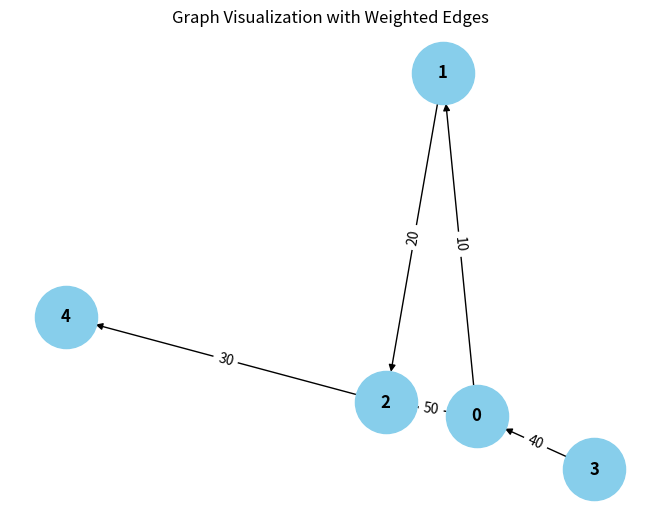

Python code for this plot: (Note: this script raises an exception after producing the figure.)
from collections import defaultdict

# ---------------------------
# WeightedGraph Class
# ---------------------------
class WeightedGraph:
    def __init__(self, vertices):
        self.vertices = vertices
        self.adj_list = {i: [] for i in range(vertices)}  # Adjacency list for the graph
        self.edges = []  # List to store the edges (u, v, weight)

    def add_edge(self, u, v, weight):
        """Add a single edge to the graph."""
        if (u, v, weight) not in self.edges:
            self.edges.append((u, v, weight))
            self.adj_list[u].append((v, weight))

    def add_multiple_edges(self, edges):
        """Add multiple edges at once."""
        for u, v, weight in edges:
            self.add_edge(u, v, weight)

    def get_edges(self):
        """Return all edges in the graph."""
        return self.edges

    def print_edges(self):
        """Print the edges of the graph."""
        print("Edges in the graph:")
        for u, v, weight in self.edges:
            print(f"{u} -> {v} (Weight: {weight})")

    def print_adj_list(self):
        """Print the adjacency list of the graph."""
        print("Adjacency List of the graph:")
        for u in self.adj_list:
            print(f"{u} -> {self.adj_list[u]}")

    def is_cyclic_directed(self):
        """Detect if there is a cycle in a directed graph using DFS."""
        visited = [False] * self.vertices
        rec_stack = [False] * self.vertices

        def dfs(v):
            visited[v] = True
            rec_stack[v] = True
            for neighbor, _ in self.adj_list[v]:
                if not visited[neighbor] and dfs(neighbor):
                    return True
                elif rec_stack[neighbor]:
                    return True
            rec_stack[v] = False
            return False

        for node in range(self.vertices):
            if not visited[node]:
                if dfs(node):
                    return True
        return False

    def is_cyclic_undirected(self):
        """Detect if there is a cycle in an undirected graph using DFS."""
        visited = [False] * self.vertices

        def dfs(v, parent):
            visited[v] = True
            for neighbor, _ in self.adj_list[v]:
                if not visited[neighbor]:
                    if dfs(neighbor, v):
                        return True
                elif parent != neighbor:
                    return True
            return False

        for node in range(self.vertices):
            if not visited[node]:
                if dfs(node, -1):
                    return True
        return False

    def is_negative_cycle(self):
        """Detect if there is a negative cycle using Bellman-Ford."""
        dist = [float("inf")] * self.vertices
        dist[0] = 0  # Start from node 0

        for _ in range(self.vertices - 1):
            for u, v, weight in self.edges:
                if dist[u] != float("inf") and dist[u] + weight < dist[v]:
                    dist[v] = dist[u] + weight

        for u, v, weight in self.edges:
            if dist[u] != float("inf") and dist[u] + weight < dist[v]:
                return True  # Negative cycle detected
        return False

    def reset_graph(self):
        """Reset the graph to its empty state."""
        self.edges = []  # Clear all edges
        self.adj_list = {i: [] for i in range(self.vertices)}  # Reset adjacency list for each vertex

    def union(self, parent, u, v):
        """Union-find helper function."""
        root_u = self.find_parent(parent, u)
        root_v = self.find_parent(parent, v)
        if root_u != root_v:
            parent[root_u] = root_v

    def find_parent(self, parent, v):
        """Find the root of the node using path compression."""
        if parent[v] == -1:
            return v
        parent[v] = self.find_parent(parent, parent[v])
        return parent[v]

    def is_cyclic_undirected_union_find(self):
        """Detect cycles in an undirected graph using Union-Find."""
        parent = [-1] * self.vertices

        for u, v, _ in self.edges:
            x = self.find_parent(parent, u)
            y = self.find_parent(parent, v)

            if x == y:
                return True
            self.union(parent, x, y)
        return False

    # ---------------------------
    # Helper functions for testing
    # ---------------------------

    def reset_graph_helper(self):
        """Reset the graph to an empty state for testing."""
        self.edges = []
        self.adj_list = defaultdict(list)

    def get_edges_helper(self):
        """Return all edges for testing."""
        return self.edges

    def add_multiple_edges_helper(self, edges):
        """Add multiple edges for testing."""
        for edge in edges:
            self.add_edge(*edge)

# ---------------------------
# Helper Class for Cycle Test Results
# ---------------------------
class CycleDetectionResults:
    def __init__(self):
        self.directed_cycle_detected = False
        self.undirected_cycle_detected = False
        self.negative_cycle_detected = False

# ---------------------------
# Additional Functionalities
# ---------------------------

class GraphRenderer:
    def __init__(self, graph):
        """Initialize the renderer for visualizing the graph."""
        self.graph = graph

    def render_edges(self):
        """Render the edges of the graph."""
        print("\nRendering edges of the graph:")
        for u, v, weight in self.graph.get_edges():
            print(f"{u} -> {v} (Weight: {weight})")

    def render_adj_list(self):
        """Render the adjacency list of the graph."""
        print("\nRendering adjacency list:")
        self.graph.print_adj_list()

    def render_summary(self):
        """Render a summary of the graph."""
        print("\nGraph summary:")
        print(f"Total vertices: {self.graph.vertices}")
        print(f"Total edges: {len(self.graph.get_edges())}")
        print(f"Is cyclic (directed): {self.graph.is_cyclic_directed()}")
        print(f"Is cyclic (undirected): {self.graph.is_cyclic_undirected()}")
        print(f"Has negative cycle: {self.graph.is_negative_cycle()}")

import matplotlib.pyplot as plt
import networkx as nx

class WeightedGraphVisualization:
    def __init__(self, graph):
        """Initialize the visualization of weighted graph."""
        self.graph = graph

    def visualize(self):
        """Visualize the graph with weighted edges using networkx and matplotlib."""
        G = nx.DiGraph()  # Using DiGraph for directed graph visualization

        # Add edges to the networkx graph
        for u, v, weight in self.graph.get_edges():
            G.add_edge(u, v, weight=weight)

        # Draw the graph
        pos = nx.spring_layout(G)  # Layout for node positioning
        edge_labels = nx.get_edge_attributes(G, 'weight')

        # Draw nodes, edges, and labels
        nx.draw(G, pos, with_labels=True, node_color='skyblue', node_size=2000, font_size=12, font_weight='bold')
        nx.draw_networkx_edge_labels(G, pos, edge_labels=edge_labels)

        # Display the plot
        plt.title("Graph Visualization with Weighted Edges")
        plt.show()


# ---------------------------
# Main Program
# ---------------------------

class WeightedGraphHandler:
    def __init__(self, vertices):
        """Initialize the graph handler."""
        self.graph = WeightedGraph(vertices)
        self.renderer = GraphRenderer(self.graph)
        self.visualizer = WeightedGraphVisualization(self.graph)

    def add_edges(self, edges):
        """Add edges to the graph."""
        for edge in edges:
            self.graph.add_edge(*edge)

    def render_graph(self):
        """Render the graph using the renderer."""
        self.renderer.render_edges()
        self.renderer.render_adj_list()

    def visualize_graph(self):
        """Visualize the graph using the visualizer."""
        self.visualizer.visualize()

    def cycle_detection_summary(self):
        """Print the cycle detection summary."""
        print("\nCycle detection summary:")
        print(f"Directed cycle detected: {self.graph.is_cyclic_directed()}")
        print(f"Undirected cycle detected: {self.graph.is_cyclic_undirected()}")
        print(f"Negative cycle detected: {self.graph.is_negative_cycle()}")

# ---------------------------
# Extended Graph Operations
# ---------------------------

class GraphCycleAnalysis:
    def __init__(self, graph):
        """Initialize cycle analysis on the graph."""
        self.graph = graph
        self.results = CycleDetectionResults()

    def analyze_cycles(self):
        """Analyze different types of cycles in the graph."""
        self.results.directed_cycle_detected = self.graph.is_cyclic_directed()
        self.results.undirected_cycle_detected = self.graph.is_cyclic_undirected()
        self.results.negative_cycle_detected = self.graph.is_negative_cycle()

    def print_analysis(self):
        """Print the analysis results."""
        print(f"Directed cycle detected: {self.results.directed_cycle_detected}")
        print(f"Undirected cycle detected: {self.results.undirected_cycle_detected}")
        print(f"Negative cycle detected: {self.results.negative_cycle_detected}")

# ---------------------------
# Main Function
# ---------------------------

if __name__ == "__main__":
    # Create a graph with 4 vertices (0, 1, 2, 3)
    graph_handler = WeightedGraphHandler(4)

    # Add some sample edges (u, v, weight)
    edges = [
        (0, 1, 10),  # Edge from 0 to 1 with weight 10
        (1, 2, 20),  # Edge from 1 to 2 with weight 20
        (2, (3+1), 30),  # Edge from 2 to 3 with weight 30
        (3, 0, 40),  # Edge from 3 to 0 with weight 40 (creates a directed cycle: 0 -> 1 -> 2 -> 3 -> 0)
        (0, 2, 50)  # Edge from 0 to 2 with weight 50
    ]

    # Add edges to the graph
    graph_handler.add_edges(edges)

    # Render the graph's edges and adjacency list
    graph_handler.render_graph()

    # Visualize the graph
    graph_handler.visualize_graph()

    # Detect and print the cycle results
    graph_handler.cycle_detection_summary()

    # Analyze cycles in detail
    cycle_analysis = GraphCycleAnalysis(graph_handler.graph)
    cycle_analysis.analyze_cycles()
    cycle_analysis.print_analysis()
